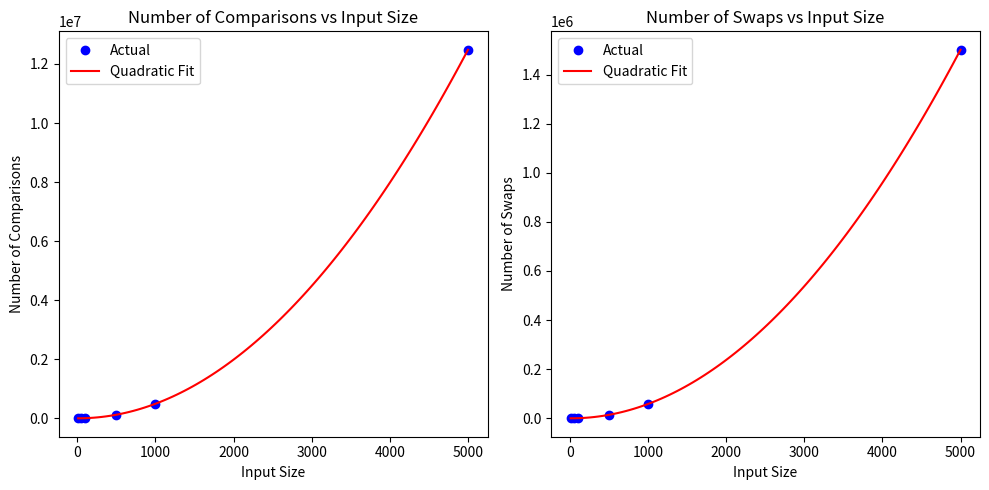

Recreate this plot in Python.

#Used ChatGPT
import random
import numpy as np
import matplotlib.pyplot as plt
from scipy.optimize import curve_fit

def bubble_sort(arr):
    comparisons = 0
    swaps = 0
    n = len(arr)
    for i in range(n):
        swapped = False
        for j in range(0, n-i-1):
            comparisons += 1
            if arr[j] > arr[j+1]:
                arr[j], arr[j+1] = arr[j+1], arr[j]
                swaps += 1
                swapped = True
        if not swapped:
            # If no swaps were made in the current pass, the array is already sorted
            break
    return comparisons, swaps

def generate_partially_sorted_array(n):
    arr = list(range(n))
    # Introduce some randomness by swapping elements
    for i in range(n // 10):
        idx1 = random.randint(0, n-1)
        idx2 = random.randint(0, n-1)
        arr[idx1], arr[idx2] = arr[idx2], arr[idx1]
    return arr

def generate_nearly_sorted_array(n):
    arr = list(range(n))
    # Introduce some randomness by swapping adjacent elements
    for i in range(n // 10):
        idx = random.randint(0, n-2)
        arr[idx], arr[idx+1] = arr[idx+1], arr[idx]
    return arr

def run_bubble_sort_analysis():
    sizes = [10, 50, 100, 500, 1000, 5000]  # Sizes of input arrays
    comparison_results = []
    swap_results = []
    for size in sizes:
        input_array = generate_partially_sorted_array(size)
        comparisons, swaps = bubble_sort(input_array.copy())
        comparison_results.append(comparisons)
        swap_results.append(swaps)

    return sizes, comparison_results, swap_results

def plot_results(sizes, comparison_results, swap_results):
    # Plotting comparisons
    plt.figure(figsize=(10, 5))
    plt.subplot(1, 2, 1)
    plt.plot(sizes, comparison_results, 'bo', label='Actual')
    plt.xlabel('Input Size')
    plt.ylabel('Number of Comparisons')
    plt.title('Number of Comparisons vs Input Size')

    # Fitting a quadratic curve to comparisons
    def quadratic_curve(x, a, b, c):
        return a * x**2 + b * x + c

    popt, _ = curve_fit(quadratic_curve, sizes, comparison_results)
    sizes_fit = np.linspace(min(sizes), max(sizes), 100)
    comparisons_fit = quadratic_curve(sizes_fit, *popt)
    plt.plot(sizes_fit, comparisons_fit, 'r-', label='Quadratic Fit')

    plt.legend()

    # Plotting swaps
    plt.subplot(1, 2, 2)
    plt.plot(sizes, swap_results, 'bo', label='Actual')
    plt.xlabel('Input Size')
    plt.ylabel('Number of Swaps')
    plt.title('Number of Swaps vs Input Size')

    # Fitting a quadratic curve to swaps
    def quadratic_curve(x, a, b, c):
        return a * x**2 + b * x + c

    popt, _ = curve_fit(quadratic_curve, sizes, swap_results)
    swaps_fit = quadratic_curve(sizes_fit, *popt)
    plt.plot(sizes_fit, swaps_fit, 'r-', label='Quadratic Fit')

    plt.legend()

    plt.tight_layout()
    plt.show()

sizes, comparison_results, swap_results = run_bubble_sort_analysis()
plot_results(sizes, comparison_results, swap_results)
